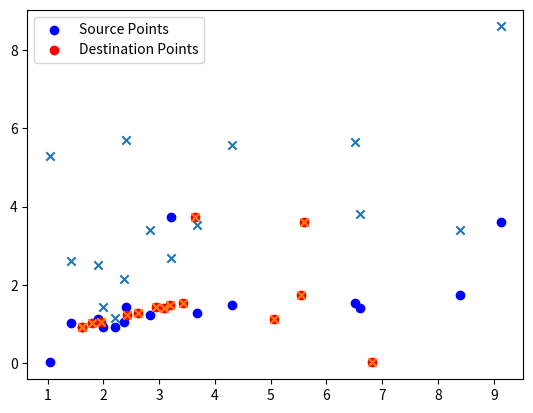

Python code for this plot: (Note: this script raises an exception after producing the figure.)
#-------Libraries
import numpy as np
import matplotlib.pyplot as plt 
#--------------------------------

# this function finds the best homography using RANSAC
def compute_homography_ransac(src_points, dst_points, min_inliers, max_error):
    assert len(src_points) == len(dst_points), "Number of source and destination points must be equal"

    # Convert the points to homogeneous coordinates
    src_points = np.array(src_points)
    dst_points = np.array(dst_points)
    src_homogeneous = np.hstack((src_points, np.ones((len(src_points), 1))))
    dst_homogeneous = np.hstack((dst_points, np.ones((len(dst_points), 1))))

    num_points = len(src_points)
    best_num_inliers = 0
    best_homography = None

    for _ in range(1000):  # Number of RANSAC iterations
        # Randomly select minimal sample points
        indices = np.random.choice(num_points, 10, replace=False)
        src_sample = src_homogeneous[indices]
        dst_sample = dst_homogeneous[indices]

        # Compute the homography from the minimal sample
        homography = compute_homography(src_sample, dst_sample)

        # Compute the reprojection error for all points
        projected_points = np.dot(src_homogeneous, homography.T)
        projected_points /= projected_points[:, 2][:, np.newaxis]
        errors = np.linalg.norm(projected_points - dst_homogeneous, axis=1)

        # Count the inliers within the threshold
        num_inliers = np.sum(errors < max_error)

        # Update the best homography if the current one has more inliers
        if num_inliers >= min_inliers and num_inliers > best_num_inliers:
            best_num_inliers = num_inliers
            best_homography = homography
            global inliers_final
            inliers_final = indices

    return best_homography
#-----------------------------------------------------------------------

# this function finds homography assuming no outliers
def compute_homography(src_points, dst_points):
    num_points = src_points.shape[0]

    A = np.zeros((2 * num_points, 9))
    for i in range(num_points):
        x, y = src_points[i][:2]
        u, v = dst_points[i][:2]
        A[2 * i] = [-x, -y, -1, 0, 0, 0, x * u, y * u, u]
        A[2 * i + 1] = [0, 0, 0, -x, -y, -1, x * v, y * v, v]

    U, Sigma, V = np.linalg.svd(A)
    homography = V[-1].reshape(3, 3)

    return homography
#------------------------------------------------------------------

# Source points
src_points = [[1.90659, 2.51737],
              [2.20896, 1.1542],
              [2.37878, 2.15422],
              [1.98784, 1.44557],
              [2.83467, 3.41243],
              [9.12775, 8.60163],
              [4.31247, 5.57856],
              [6.50957, 5.65667],
              [3.20486, 2.67803],
              [6.60663, 3.80709],
              [8.40191, 3.41115],
              [2.41345, 5.71343],
              [1.04413, 5.29942],
              [3.68784, 3.54342],
              [1.41243, 2.6001]]
#--------------------------------------------------------------

# Destination points
dst_points = [[5.0513, 1.14083],
              [1.61414, 0.92223],
              [1.95854, 1.05193],
              [1.62637, 0.93347],
              [2.4199, 1.22036],
              [5.58934, 3.60356],
              [3.18642, 1.48918],
              [3.42369, 1.54875],
              [3.65167, 3.73654],
              [3.09629, 1.41874],
              [5.55153, 1.73183],
              [2.94418, 1.43583],
              [6.8175, 0.01906],
              [2.62637, 1.28191],
              [1.78841, 1.0149]]
#------------------------------------------------------------

# this is where the Compute the homography using RANSAC is called
homography = compute_homography_ransac(src_points, dst_points, min_inliers=10, max_error=0.005)

# Print the homography matrix
print("Best Homography matrix:")
print(homography)

src_points = np.array(src_points); dst_points = np.array(dst_points)

# original points
plt.scatter(src_points[:,0],dst_points[:,1],color='b',label='Source Points')
plt.scatter(dst_points[:,0],dst_points[:,1],color='r',label='Destination Points')
plt.legend(); plt.show() 

# Connecting inliers with lines
plt.scatter(src_points[:, 0], src_points[:, 1], marker='x', label='Outliers')
plt.scatter(dst_points[:, 0], dst_points[:, 1], marker='x')
plt.scatter(src_points[inliers_final, 0], src_points[inliers_final, 1], marker='o', label='Inliers')
plt.scatter(dst_points[inliers_final, 0], dst_points[inliers_final, 1], marker='o')
for i in inliers_final:
    plt.plot([src_points[i, 0], dst_points[i, 0]], [src_points[i, 1], dst_points[i, 1]], '-k')
plt.show()

